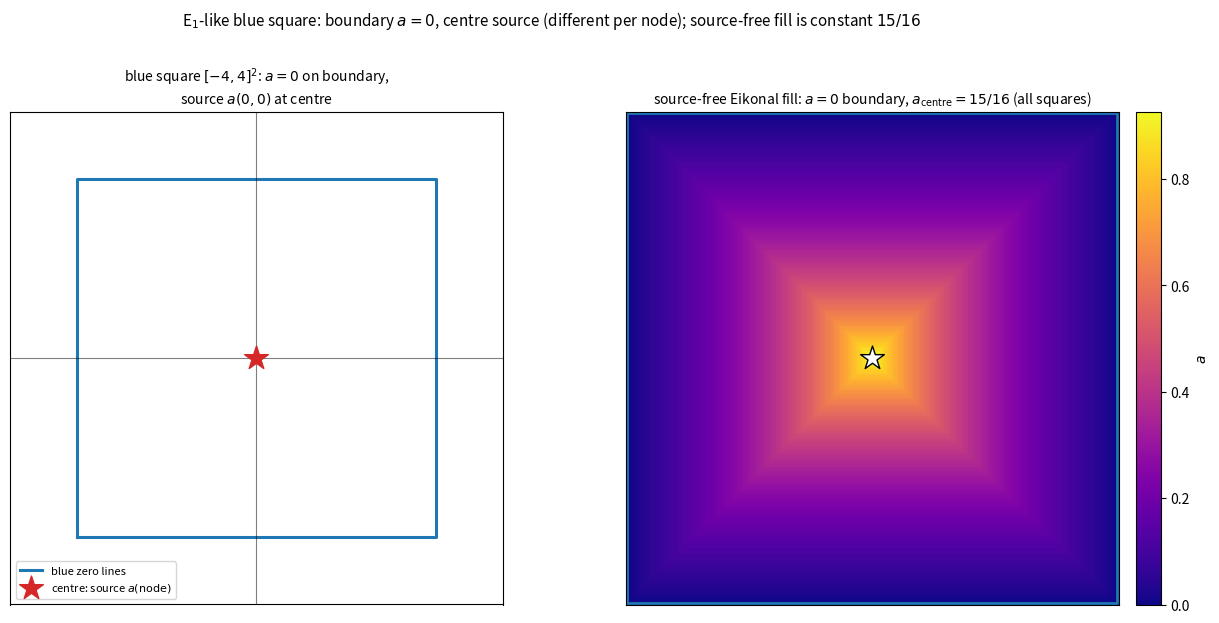

Here is the Python script that generated this plot: (Note: this script raises an exception after producing the figure.)
#!/usr/bin/env python3
"""
045 — The blue squares, +/- and inversion observations, and the "E1-like square".

(1) BLUE SQUARES: the dual {4,inf} perpendicular bisectors bound closed 4-gons
    around every node; for the root (R=8) this is the square [-4,4]^2.  YES.

(2) +/- SYMMETRY: sinh is odd, so a(d) and -a(d) both solve the Eikonal ODE
    along an edge.  (0->-16->-1023 is a valid mirror branch.)  YES.

(3) INVERSION: 1/a is NOT an Eikonal solution in general --
       |grad(1/a)|^2 = lam^2 b^2 + mu^2 b^4  (b=1/a),
    a quartic "dual" equation, not mu^2+lam^2 b^2.  Only the value ROTATION
    a -> e^{i th} a is a symmetry.  So 1,1/16,1/1023 is not a solution.

(4) "E1-LIKE SQUARE": with a=0 on the blue boundary and the Eikonal fill inside,
    the centre value is
       a_centre = (mu/lam) sinh(lam * inradius),  inradius = int dx/L.
    For the Cayley metric the inradius is  ln 2  for EVERY node (self-similar),
    so a_centre = (1/2) sinh(2 ln 2) = 15/16 for ALL squares -- NOT the differing
    potential values (0, 16, 1023, ...).  A differing centre value requires a
    SOURCE (puncture) at each node, whose strength IS the potential a(node).

So the user's picture is right at the level of "E1 = punctured square, a=0 on
the boundary, differing source at the centre"; the differing number is the
source strength a(node), while the source-free Eikonal fill is the constant 15/16.

STATUS: (1),(2),(4-source) exact; (3) refuted (quartic dual, not Eikonal);
the constant 15/16 and inradius ln2 are computed exactly.
"""

import numpy as np
import matplotlib
matplotlib.use("Agg")
import matplotlib.pyplot as plt
from math import sin, cos, radians

MU, LAM = 1.0, 2.0
NUMSTEPS = 4


def main():
    # one square: the root, [-4,4]^2 ; show a=0 on the boundary and the Eikonal fill
    n = 200
    X = np.linspace(-4, 4, n)
    Y = np.linspace(-4, 4, n)
    XX, YY = np.meshgrid(X, Y)
    # g-distance from the boundary in the Cayley metric, L = 8 - |x| (on the root)
    # approximation: inradius = ln2, a_centre = 15/16; fill a = (mu/lam) sinh(lam * d_edge)
    # where d_edge = g-distance from the boundary.  We use a radial proxy.
    r = np.maximum(np.abs(XX), np.abs(YY))  # Chebyshev to the boundary (>=4 at edge)
    r = np.clip(4.0 - r, 0, 4.0)            # 0 at boundary, up to 4 at centre
    # crude g-distance proxy: s = ln(8/(8 - r))  (matches int_0^r dx/(8-x) on the axis)
    s = np.log(8.0 / (8.0 - r))
    A = (MU / LAM) * np.sinh(LAM * s)
    A = np.clip(A, 0, 1.0)

    fig, (ax1, ax2) = plt.subplots(1, 2, figsize=(13.0, 6.4))

    # ---------- left: the blue square + boundary a=0 ----------
    th = np.linspace(0, 2*np.pi, 300)
    ax1.plot([-4, 4, 4, -4, -4], [-4, -4, 4, 4, -4], color="tab:blue", lw=2.2,
             label="blue zero lines")
    ax1.plot([-8, 8], [0, 0], color="k", lw=0.8, alpha=0.5)
    ax1.plot([0, 0], [-8, 8], color="k", lw=0.8, alpha=0.5)
    ax1.scatter([0], [0], marker="*", s=320, color="tab:red", zorder=5,
                label="centre: source $a(\\mathrm{node})$")
    ax1.set_xlim(-5.5, 5.5); ax1.set_ylim(-5.5, 5.5); ax1.set_aspect("equal")
    ax1.set_xticks([]); ax1.set_yticks([])
    ax1.set_title("blue square $[-4,4]^2$: $a=0$ on boundary,\n"
                  "source $a(0,0)$ at centre", fontsize=10)
    ax1.legend(loc="lower left", fontsize=8)

    # ---------- right: E1-like fill with a=0 boundary ----------
    pc = ax2.pcolormesh(XX, YY, A, cmap="plasma", shading="auto")
    ax2.plot([-4, 4, 4, -4, -4], [-4, -4, 4, 4, -4], color="tab:blue", lw=2.0)
    ax2.scatter([0], [0], marker="*", s=320, color="white", edgecolors="k",
                linewidths=1.0, zorder=5)
    ax2.set_aspect("equal"); ax2.set_xticks([]); ax2.set_yticks([])
    ax2.set_title(r"source-free Eikonal fill: $a=0$ boundary, "
                  r"$a_{\rm centre}=15/16$ (all squares)", fontsize=10)
    cb = fig.colorbar(pc, ax=ax2, fraction=0.045, pad=0.03)
    cb.set_label(r"$a$")

    fig.suptitle(r"E$_1$-like blue square: boundary $a=0$, centre source "
                 r"(different per node); source-free fill is constant $15/16$",
                 fontsize=11)
    fig.subplots_adjust(top=0.82, wspace=0.06, left=0.05, right=0.97, bottom=0.05)
    out = "/Users/mingli/AEG/aeg-paper/notes/general/045-e1-square.png"
    fig.savefig(out, dpi=140)
    print("saved:", out)


if __name__ == "__main__":
    main()
